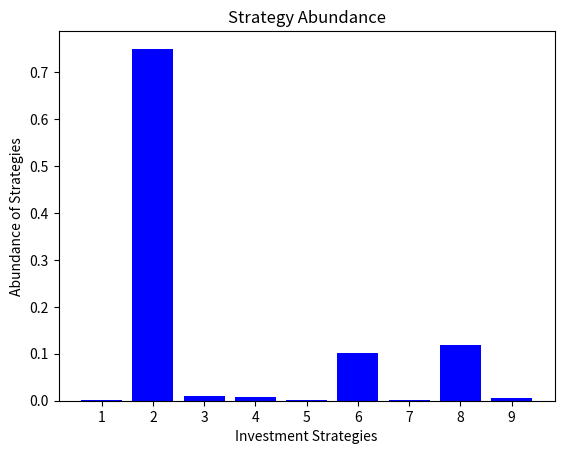

Reproduce this figure in Python.
import numpy as np
import matplotlib.pyplot as plt
import time
import copy

# Class definitions

# Bank class
class Bank:
    def __init__(self, name, strategy, asset_value, liabilities, internal_assets, internal_assets_value, internal_liabilities, internal_liabilities_value):
        self.name = name # name of the bank
        self.strategy = strategy # strategy of the bank
        self.asset_value = asset_value # value of the assets
        self.liabilities = liabilities # value of the liabilities
        self.new_asset_value = asset_value # value of the assets after the round
        self.internal_assets = internal_assets # value of the internal assets
        self.internal_assets_value = internal_assets_value # value of the internal assets after the round
        self.internal_liabilities = internal_liabilities # value of the internal liabilities
        self.internal_liabilities_value = internal_liabilities_value # value of the internal liabilities after the round
        self.default = False # whether the bank has defaulted
        self.last_strategy = None # last strategy of the bank

# Asset class
class Asset:

    def __init__(self, k, r, l, n, volatility):
        self.k = k # growth rate
        self.r = r
        self.l = l # carrying capacity
        self.n = n # return rate
        self.n_new = n # return rate after the round
        self.volatility = volatility
        self.m = 0 # amount of assset held by all bank

    def logistic(self, x):
        return self.r * (self.l/(1 + np.exp(-self.k*(x + self.m))) - 0.5) + self.n # logistic function

# Game class
class Game:

    def __init__(self, n, m, num_rounds, asset_array, asset_mean, asset_std, liabilities_mean, liabilities_std):
        self.banks = []  # list of banks
        self.num_rounds = num_rounds # number of rounds
        self.num_banks = n # number of banks
        self.num_assets = m # number of assets
        
        self.assets = []
        for i in range(m):
            self.assets.append(Asset(0.1, 2, 1, copy.deepcopy(asset_array[i][0]) * 100, copy.deepcopy(asset_array[i][1]) * 100))

        self.asset_array = asset_array

        # sort assets by return rate
        self.assets.sort(key=lambda x: x.n) # sort assets by return rate

        self.asset_mean = asset_mean # mean of the asset value
        self.asset_std = asset_std # standard deviation of the asset value
        self.liabilities_mean = liabilities_mean # mean of the liabilities
        self.liabilities_std = liabilities_std # standard deviation of the liabilities
        self.last = 0

        self.A = None
        self.L = None

        # strategies

        # 1. assets with highest expected return
        strat1 = np.array([1 if i == (self.num_assets - 1) else 0 for i in range(self.num_assets)])

        # 2. assets with lowest volatility
        min_asset_index = np.argmin([asset.volatility for asset in self.assets])
        strat2 = np.array([1 if i == min_asset_index else 0 for i in range(self.num_assets)])

        # 3. assets with median expected return
        median_asset_index = self.assets[self.num_assets//2]
        strat3 = np.array([1 if i == median_asset_index else 0 for i in range(self.num_assets)])

        # 4. all assets equally
        strat4 = np.array([1/self.num_assets for i in range(self.num_assets)])

        # 5. assets are invested in based on the proportion of their returns
        strat5 = np.array([asset.n for asset in self.assets])
        strat5 = strat5 / np.sum(strat5)

        # 6. assets are invested in inversel proportional of their volatility
        strat6 = np.array([1/asset.volatility for asset in self.assets])
        strat6 = strat6 / np.sum(strat6)

        # 7. assets in the top quartile are invested in equally
        strat7 = np.array([1 if i >= self.num_assets * 3/4 else 0 for i in range(self.num_assets)])
        strat7 = strat7 / np.sum(strat7)

        # indices of assets in the lowest quartile in volatility
        # create a list of tuples, with indices and volatility of a given asset
        asset_volatility = [(i, asset.volatility) for i, asset in enumerate(self.assets)]
        # sort the list by volatility
        asset_volatility.sort(key=lambda x: x[1])
        # get the indices of the assets in the lowest quartile
        lowest_quartile = [asset_volatility[i][0] for i in range(self.num_assets//4)]

        # 8. create a strategy that invests equally in the lowest quartile of volatility
        strat8 = np.array([1 if i in lowest_quartile else 0 for i in range(self.num_assets)])
        strat8 = strat8 / np.sum(strat8)

        # 9. random strategy
        strat9 = np.random.uniform(0, 1, self.num_assets)

        # create a list of strategies
        self.strategies = [strat1, strat2, strat3, strat4, strat5, strat6, strat7, strat8, strat9]
        for i, strat in enumerate(self.strategies):
            if np.isnan(strat).any() or np.sum(strat) != 1:
                self.strategies[i] = np.random.uniform(0, 1, self.num_assets)
                self.strategies[i] = self.strategies[i] / np.sum(self.strategies[i])
        self.num_strategies = len(self.strategies)

        self.strategy_space = None

    def run(self, epoch=25):
        strategy_distribution = np.zeros(self.num_strategies)
        for i in range(epoch):
            print("Epoch", i)
            strategy_distribution += self.epoch()/epoch

        print("Game simulation finished.")
        self.print_results(strategy_distribution)

    def epoch(self):

        # Initialize the game
        print("Initializing the game for this epoch...")
        self.initialize(self.num_banks, self.strategy_space, self.num_strategies)
        print("Game initialization successful.")
        
        # Initialize strategy distribution
        strat = np.zeros(self.num_strategies)

        # Run the game
        print("Running the Evolutionary Game...")
        start_time = time.time()
        average_time = 0
        for i in range(self.num_rounds):
            self.run_round()
            
            # randomly devalue assets
            if np.random.uniform(0, 1) < 1/ (2*self.num_rounds):
                print("#############################################")
                print()
                print("SHOCK: ASSET VALUE FALLEN BY 50%")
                print()
                print("#############################################")
                self.randomDevalue()
            if np.random.uniform(0, 1) < 1/(2*self.num_rounds):
                print("#############################################")
                print()
                print("SHOCK: HIGHEST ASSET VALUE FALLEN BY 50%")
                print()
                print("#############################################")
                self.devalueHighest()

            if i % 10 == 0:
                print("Round number", i)
                print("\tTime elapsed:", round(time.time() - start_time, 4), "seconds")
                average_time = (time.time() - start_time) / (i + 1)
                remaining = average_time * (self.num_rounds - i)
                print("\tEstimated time remaining:", round(remaining, 4), "seconds")

            for bank in self.banks:
                # convert all strategies to np arrays of type float
                strat += np.array(bank.strategy, dtype=float)
                        
        # Evolution 
        # check dominant strategies
        strategies = []
        for bank in self.banks:
            strategies.append(bank.strategy)

        # update the strategies
        for bank in self.banks:
            i = np.random.randint(0, len(strategies))
            bank.strategy = strategies[i]
            bank.new_asset_value = bank.asset_value

        self.strategy_space = strategies

        # reset assets
        self.assets = []
        for i in range(self.num_assets):
            self.assets.append(Asset(0.1, 2, 1, copy.deepcopy(self.asset_array[i][0]) * 100, copy.deepcopy(self.asset_array[i][1]) * 100))

        print("Evolutionary Game finished for this epoch.")
        # self.print_results(strat)

        return strat

    # revalue an asset
    def revalue(self):
        for asset in self.assets:
            asset.n = asset.n_new

    # Devalue the highest asset
    def devalueHighest(self):
        assets = [asset.n for asset in self.assets]
        max_index = np.argmax(assets)
        self.assets[max_index].n = np.random.normal(-50, self.assets[max_index].volatility, 1)[0]

    # randomly devalue an asset
    def randomDevalue(self):
        assets = [asset.volatility for asset in self.assets] # volatility of each asset
        stockBaseReturnRates = np.array(assets).flatten() # convert to np array
        stockBaseReturnRates = stockBaseReturnRates / np.sum(stockBaseReturnRates) # normalize
        stockToDevalue = np.random.choice([i for i in range(self.num_assets)], 1, p=stockBaseReturnRates) # randomly choose an asset
        asset = self.assets[stockToDevalue[0]] # get the asset
        asset.n = np.random.normal(-50, asset.volatility, 1)[0] # devalue the asset

    # initialize the game
    def initialize(self, n, strategies, num_strategies):

        self.banks = []
        self.A = self.create_matrix(n)
        self.L = self.A.T
        B = self.A - self.L
        C = np.matmul(B, np.ones(len(self.A)))

        for i in range(n):
            
            # generate random assets and liabilities
            assets = np.random.lognormal(self.asset_mean, self.asset_std)
            liability = np.random.lognormal(self.liabilities_mean, self.liabilities_std)
            # if assets are greater than liabilities, create a bank
            while assets - liability + C[i] <= 0:
                assets = np.random.lognormal(self.asset_mean, self.asset_std)
                liability = np.random.lognormal(self.liabilities_mean, self.liabilities_std)
                
            # if assets - liability > 0:
            # create a probability distribution for each bank over the strategies
            if not strategies:
                # create vector with 0s in all columns and 1 in 1 column
                strat_dist = np.zeros(num_strategies)
                strat_dist[np.random.randint(0, num_strategies)] = 1
            else:
                # generate random number in range [0, num_strategies]
                num = np.random.uniform(0, len(strategies))
                strat_dist = strategies[int(num)]
            # self.banks.append(Bank(i, strat_dist, assets, liability, self.A[i], np.sum(self.A[i]), self.L[i], np.sum(self.L[i])))
            self.banks.append(Bank(i, strat_dist, assets, liability, 0, 0, 0, 0))

    def choose_strategy(self, i, strategy):
        
        # joker (random)
        if i == 8:
            j = np.random.randint(0, self.num_strategies)
            while j != 8:
                j = np.random.randint(0, self.num_strategies)
            return self.strategies[j]
        
        return strategy
    
    # logisitic function for the bank payoff
    def f(self, bank1, asset, bank1_d):
        return np.random.normal(asset.logistic(bank1.asset_value * bank1_d), asset.volatility, 1)

    """ Deprecated """
    def bankOff2x2(self, bank1, bank2):

        # get index of maximum strategy
        max_asset_index = np.argmax([asset.n for asset in self.assets])
        dd = 0
        for asset in self.assets:
            return_rate = self.f(bank1, bank2, asset, 1/self.num_assets, 1/self.num_assets) / 100
            dd += bank1.asset_value/self.num_assets * return_rate

        dnd = 0
        for i, asset in enumerate(self.assets):
            return_rate = self.f(bank1, bank2, asset, 1/self.num_assets, i == max_asset_index) / 100
            dnd += bank1.asset_value/self.num_assets * return_rate

        ndd = 0
        for i, asset in enumerate(self.assets):
            return_rate = self.f(bank1, bank2, asset, i == max_asset_index, 1/self.num_assets) / 100
            ndd += bank1.asset_value * (i == max_asset_index) * return_rate

        ndnd = 0
        for i, asset in enumerate(self.assets):
            return_rate = self.f(bank1, bank2, asset, i == max_asset_index, i == max_asset_index) / 100
            ndnd += bank1.asset_value * (i == max_asset_index) * return_rate

        # create 2 * 2 matrix of payoffs
        payoff_matrix = np.array([[dd, dnd], [ndd, ndnd]])

        # create probability distribution from strategy
        prob_dist_1 = np.array(bank1.strategy)
        prob_dist_2 = np.array(bank2.strategy)

        # draw from probability distribution
        bank1_i = np.random.choice([0, 1], 1, p=prob_dist_1)
        bank2_i = np.random.choice([0, 1], 1, p=prob_dist_2)

        return payoff_matrix[bank1_i, bank2_i]
    
    # play a round of the game
    def playOff(self, bank):

        # create a matrix for the payoffs
        payoff = 0

        i = np.argmax(bank.strategy)
        strat = self.strategies[i]
        for k, asset in enumerate(self.assets):
            return_rate = self.f(bank, asset, strat[k]) / 100 # get return rate
            payoff += bank.asset_value * strat[k] * return_rate # add to payoff
            asset.m += bank.asset_value * strat[k] # add to maket value

        return payoff
    
    def adjustMatrix(self, i):
        pass

    def checkDefault(self):

        defaulted = False
        haircut = 0.4
        i = len(self.banks) - 1
        while i > -1:
            bank = self.banks[i]
            if bank.new_asset_value + bank.internal_assets_value <= bank.liabilities + bank.internal_liabilities_value:
            # if bank.new_asset_value <= bank.liabilities:
                # calculate difference in external assets and liabilities
                diff = bank.new_asset_value - bank.liabilities
                total_assets = diff + bank.internal_assets_value
                shortfall = bank.internal_liabilities_value - total_assets
                
                # calculate the haircut
                new_value = total_assets * (1 - haircut)
                # get column i of A
                col = self.A[:, i]
                for j in range(len(self.banks)):
                    self.banks[j].internal_assets_value -= col[j]

                sum_col = np.sum(col)
                col = col / sum_col * new_value
                for j in range(len(self.banks)):
                    self.banks[j].new_asset_value += col[j]

                # remove the ith column and row from A and L
                self.A = np.delete(self.A, i, 0)
                self.A = np.delete(self.A, i, 1)
                self.L = np.delete(self.L, i, 0)
                self.L = np.delete(self.L, i, 1)

                # remove the ith bank
                self.banks.pop(i)
                bank.default = True
                defaulted = True
            else:
                bank.default = False
            
            i -= 1

        return defaulted
    
    # run a round of the game
    def run_round(self):

        # play a round of the game
        for bank in self.banks:
            # get the payoffs
            payoff = self.playOff(bank)
            # update the asset values
            bank.new_asset_value += payoff

        # check for defaults
        while self.checkDefault():
            pass

    def print_results(self, strat):
  
        plt.bar(np.array([i for i in range(self.num_strategies)]), np.array(strat) / np.sum(strat), align='center', color='blue')
        plt.xlabel('Investment Strategies')
        plt.ylabel('Abundance of Strategies')
        plt.title('Strategy Abundance')
        # x labels
        plt.xticks(np.array([i for i in range(self.num_strategies)]), ('1', '2', '3', '4', '5', '6', '7', '8', '9'))
        plt.show()

    def create_matrix(self, n):
        
        # create initial matrix
        A = np.zeros((n, n))

        # create random matrix
        for i in range(n):
            row_sum = np.random.lognormal(self.asset_mean, self.asset_std)
            distribution = np.random.uniform(0, 1, n - 1) * np.random.randint(0, 2, n - 1)
            distribution /= np.sum(distribution)
            distribution *= row_sum
            row_vec = np.insert(distribution, i, 0)
            A[i] = row_vec

        return A

if __name__ == "__main__":

    # Set the random seed for reproducibility (optional)
    np.random.seed(24)

    # Initialize assets

    # Manually created external assets with mean and standard deviation
    asset_array = [[0.02, 0.01], [0.04, 0.04], [0.06, 0.08], [0.08, 0.12], [0.1, 0.16]]

    assets_means = 7.00306
    assets_std = 0.69115
    liabilities_means = 4.60517
    liabilities_std = 0.92103

    num_banks = 100
    num_assets = 5
    num_rounds = 100

    # Initialize game
    game = Game(num_banks, num_assets, num_rounds, asset_array, assets_means, assets_std, liabilities_means, liabilities_std)

    EPOCHS = 30
    # Run game
    game.run(EPOCHS)


# TODO: Add inter bank loan network

# Algorithmically create a n * n matrix A such that A_i - A_i^T is a symmetric matrix with 0 on the diagonal and (A_i - A_i^T) * 1 + A_e - L_e > 0
# the rows and columns of A represent the banks and the entries represent the amount of interbank loans between the banks
# the entries of A_i - A_i^T represent the net amount of interbank loans between the banks
# the entries of A_i represent the total amount of interbank assets between the banks
# the entries of A_i^T represent the total amount of interbank loans between the banks

